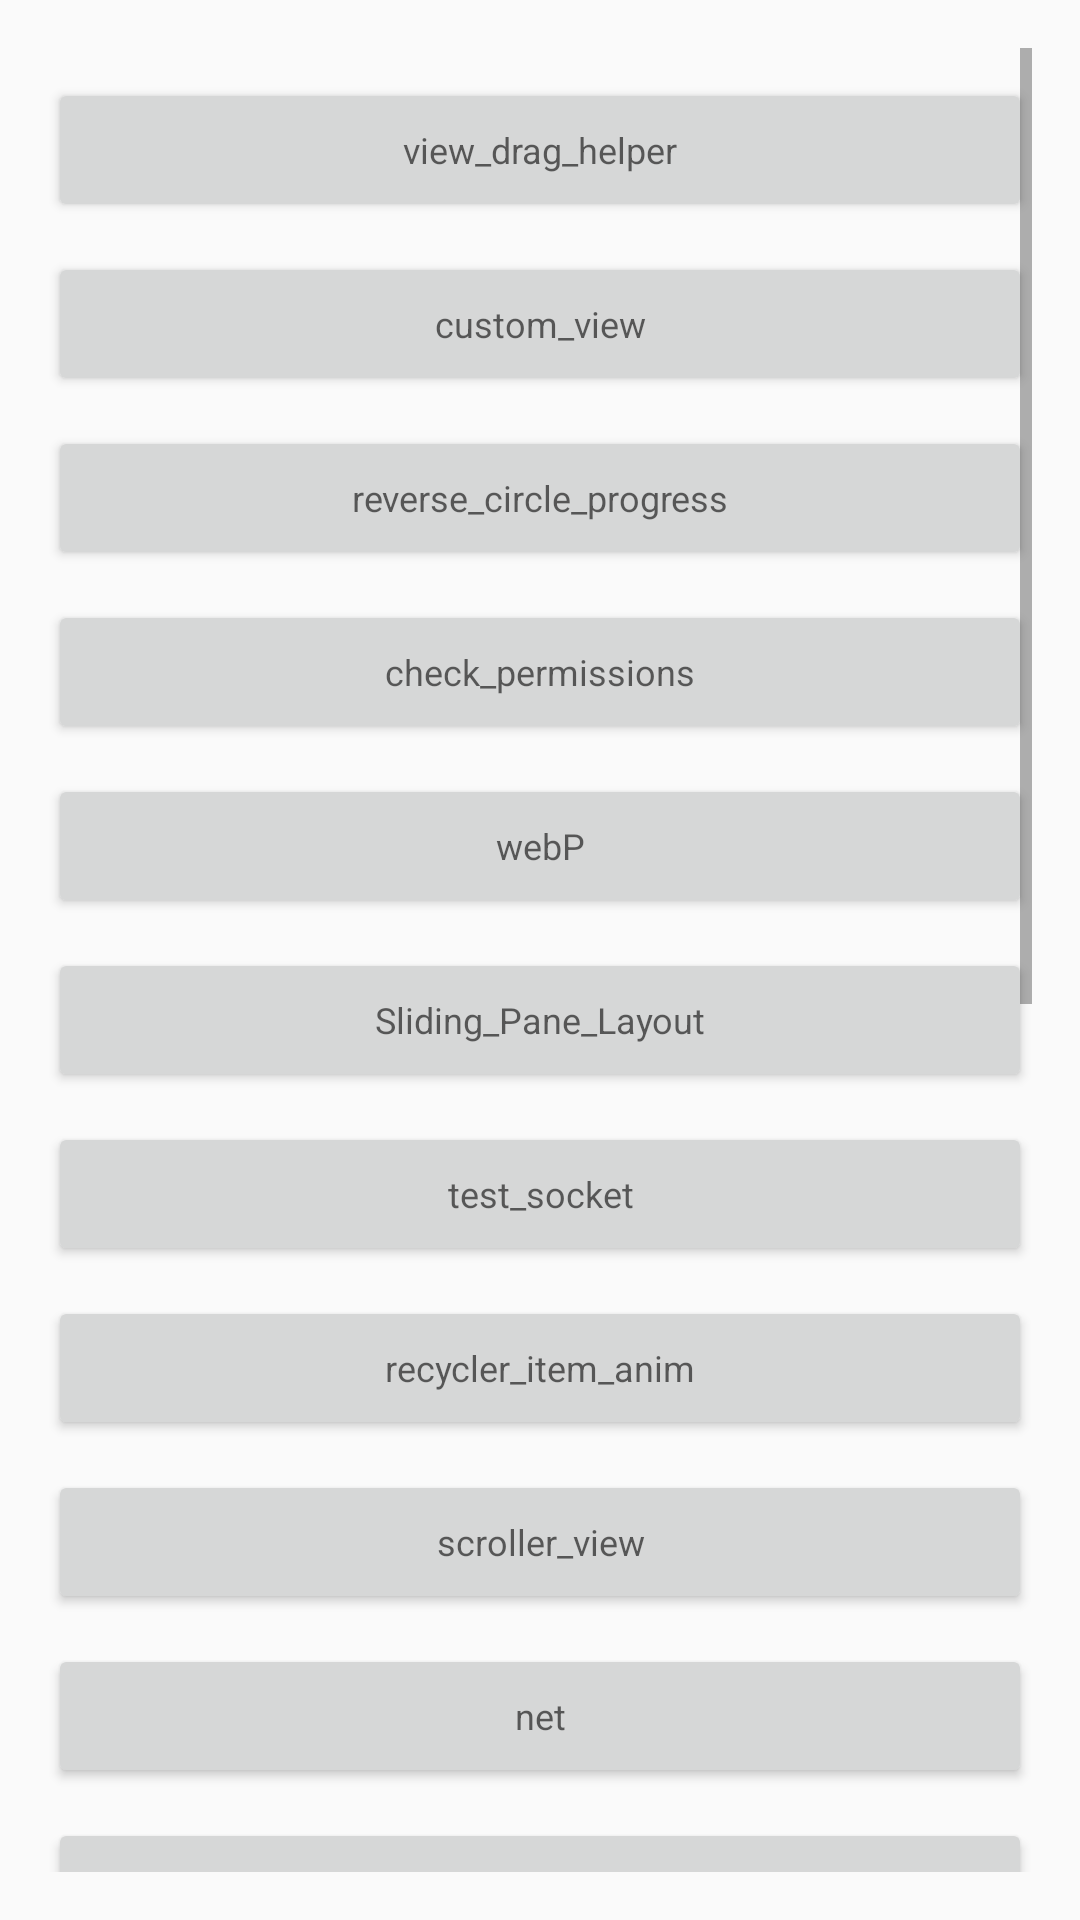

This screen was rendered from an Android layout file. Write that file and the resources it references.
<!-- AndroidManifest.xml: application theme AppTheme -->
<!-- res/layout/activity_main.xml -->
<?xml version="1.0" encoding="utf-8"?>
<RelativeLayout
    xmlns:android="http://schemas.android.com/apk/res/android"
    xmlns:tools="http://schemas.android.com/tools"
    android:id="@+id/activity_main"
    android:layout_width="match_parent"
    android:layout_height="match_parent"
    android:paddingBottom="@dimen/activity_vertical_margin"
    android:paddingLeft="@dimen/activity_horizontal_margin"
    android:paddingRight="@dimen/activity_horizontal_margin"
    android:paddingTop="@dimen/activity_vertical_margin"
    tools:context="com.sdl.primer.MainActivity">

    <ScrollView
        android:layout_width="match_parent"
        android:layout_height="match_parent">
        <LinearLayout
            android:layout_width="match_parent"
            android:layout_height="wrap_content"
            android:orientation="vertical">
            <Button
                style="@style/btn_match"
                android:text="@string/view_drag_helper"
                android:onClick="viewDragHelper"/>

            <Button
                style="@style/btn_match"
                android:text="@string/custom_view"
                android:onClick="customView"/>

            <Button
                style="@style/btn_match"
                android:text="@string/reverse_circle_progress"
                android:onClick="reverseCircleProgress"/>

            <Button
                style="@style/btn_match"
                android:text="@string/check_permissions"
                android:onClick="checkPermissions"
                />

            <Button
                style="@style/btn_match"
                android:text="@string/webP"
                android:onClick="webP"
                />

            <Button
                style="@style/btn_match"
                android:text="@string/Sliding_Pane_Layout"
                android:onClick="slidingPaneLayout"
                />

            <Button
                style="@style/btn_match"
                android:text="@string/test_socket"
                android:onClick="testSocket"
                />

            <Button
                style="@style/btn_match"
                android:text="@string/recycler_item_anim"
                android:onClick="recyclerViewAnim"
                />

            <Button
                style="@style/btn_match"
                android:text="@string/scroller_view"
                android:onClick="scrollerView"
                />

            <Button
                style="@style/btn_match"
                android:text="@string/net"
                android:onClick="net"
                />

            <Button
                style="@style/btn_match"
                android:text="@string/reuse_bitmap"
                android:onClick="reuseBitmap"
                />

            <Button
                style="@style/btn_match"
                android:text="@string/meizu_calendar"
                android:onClick="calendar"/>

            <Button
                style="@style/btn_match"
                android:text="@string/behavior_sample_title"
                android:onClick="simpleTitleBehavior"/>

            <Button
                style="@style/btn_match"
                android:text="@string/behavior_advance"
                android:onClick="behaviorAdvance"/>

            <Button
                style="@style/btn_match"
                android:text="@string/banner"
                android:onClick="banner"/>

            <Button
                style="@style/btn_match"
                android:text="@string/live_data"
                android:onClick="liveData"/>

            <Button
                style="@style/btn_match"
                android:text="@string/simple_decoration"
                android:onClick="simpleSuspension"/>

            <Button
                style="@style/btn_match"
                android:text="@string/worker"
                android:onClick="worker"/>

            <Button
                style="@style/btn_match"
                android:text="@string/constraint_set"
                android:onClick="constraint"/>

            <Button
                style="@style/btn_match"
                android:text="@string/motion"
                android:onClick="motion"/>

        </LinearLayout>
    </ScrollView>
</RelativeLayout>
<!-- resources referenced by this layout -->
<resources>
  <dimen name="activity_horizontal_margin">16dp</dimen>
  <dimen name="activity_vertical_margin">16dp</dimen>
  <string name="Sliding_Pane_Layout">Sliding_Pane_Layout</string>
  <string name="banner">banner</string>
  <string name="behavior_advance">behavior_advance</string>
  <string name="behavior_sample_title">com.sdl.primer.ui.customview.SampleTitleBehavior</string>
  <string name="check_permissions">check_permissions</string>
  <string name="constraint_set">constraint_set</string>
  <string name="custom_view">custom_view</string>
  <string name="live_data">live_data</string>
  <string name="meizu_calendar">meizu_calendar</string>
  <string name="motion">motion</string>
  <string name="net">net</string>
  <string name="recycler_item_anim">recycler_item_anim</string>
  <string name="reuse_bitmap">reuse_bitmap</string>
  <string name="reverse_circle_progress">reverse_circle_progress</string>
  <string name="scroller_view">scroller_view</string>
  <string name="simple_decoration">simple_decoration</string>
  <string name="test_socket">test_socket</string>
  <string name="view_drag_helper">view_drag_helper</string>
  <string name="webP">webP</string>
  <string name="worker">worker</string>
  <style name="btn_match">
          <item name="android:layout_width">match_parent</item>
          <item name="android:layout_height">wrap_content</item>
          <item name="android:textAppearance">@style/TextAppearance.AppCompat.Caption</item>
          <item name="android:layout_marginTop">@dimen/dp10</item>
      </style>
  <style name="AppTheme" parent="Base.Theme.AppCompat.Light.DarkActionBar">
          
          <item name="colorPrimary">@color/colorPrimary</item>
          <item name="colorPrimaryDark">@color/colorPrimaryDark</item>
          <item name="colorAccent">@color/colorAccent</item>
      </style>
  <dimen name="dp10">10dp</dimen>
  <color name="colorPrimary">#3F51B5</color>
  <color name="colorPrimaryDark">#303F9F</color>
  <color name="colorAccent">#FF4081</color>
</resources>
